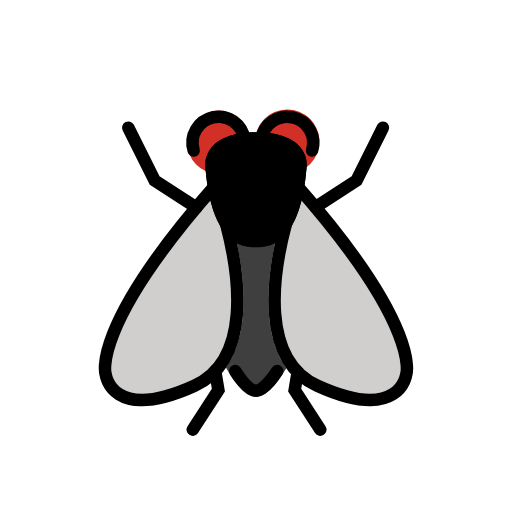
t = 0.00 s
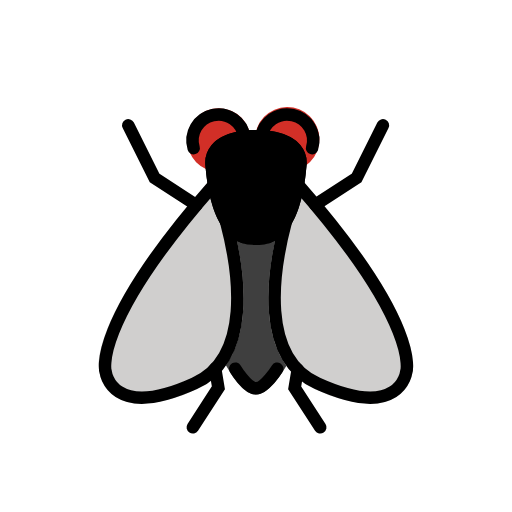
t = 0.48 s
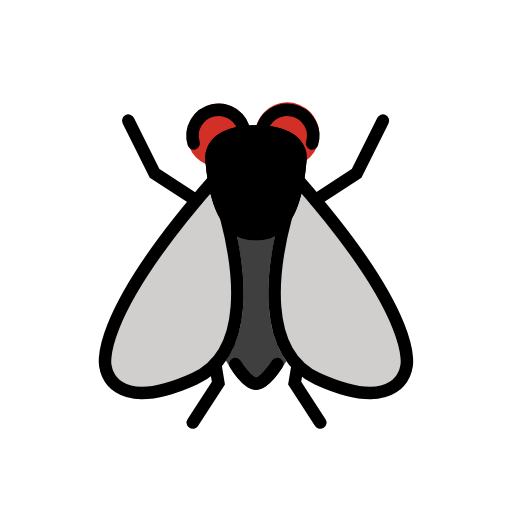
t = 1.43 s
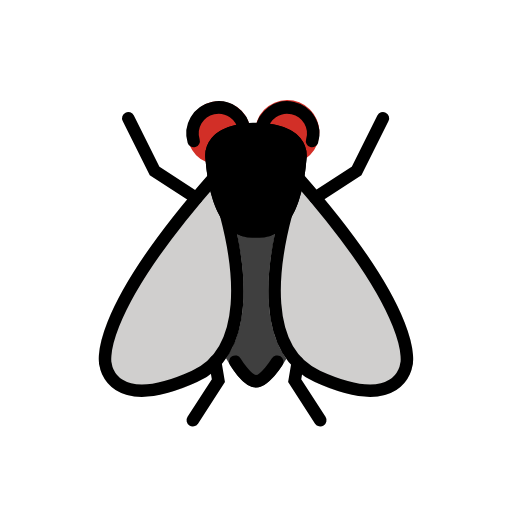
t = 1.90 s
t = 2.38 s: frame unchanged from t = 1.43 s, image omitted
t = 3.33 s: frame unchanged from t = 0.48 s, image omitted

The animated SVG that drew these frames (rendered in a browser with its animation timeline set to each time). Animation: 1 SMIL element (animateTransform=1); one cycle of 3.80 s, repeats indefinitely.

<?xml version='1.0' encoding='utf-8'?>
<svg xmlns="http://www.w3.org/2000/svg" id="emoji" viewBox="-5 -5 82 82" width="200" height="200" role="img">
  <title>OpenMoji: fly</title><g><g id="color">
    <path fill="#3f3f3f" d="M40.2451,32.9176H31.7123c3.2564,11.704-1.0771,20.0171-1.0771,20.0171L31.82,54.9362c.5108.8526,2.3242,3.6358,4.18,3.6358,1.8457,0,3.7158-2.7725,4.2451-3.6211l1.1885-1.8978S37.5413,45.4682,40.2451,32.9176Z" />
    <path fill="#d22f27" d="M29.9766,22.8725a5.0792,5.0792,0,1,1,5.1463-5.0787A5.1185,5.1185,0,0,1,29.9766,22.8725Z" />
    <path fill="#d22f27" d="M35.8391,17.775a5.161,5.161,0,1,1,5.16,5.0665A5.1194,5.1194,0,0,1,35.8391,17.775Z" />
    <path fill="#d0cfce" d="M17.6953,60.0554a7.809,7.809,0,0,1-3.9014-.9209,5.7966,5.7966,0,0,1-2.8457-3.9756c-.3447-1.2315-1.4648-9.1963,17.61-30.9307a1.018,1.018,0,0,1,.9238-.3262,1,1,0,0,1,.7588.62,63.5309,63.5309,0,0,1,3.4727,13.9316c.855,7.0692-.1541,12.4784-2.93,15.968a11.2475,11.2475,0,0,1-4.22,3.27A22.3942,22.3942,0,0,1,17.6953,60.0554Z" />
    <path fill="#d0cfce" d="M54.2939,60.0554a22.3764,22.3764,0,0,1-8.8671-2.3633c-5.878-2.6631-8.3516-9.3154-7.1514-19.2383A63.5591,63.5591,0,0,1,41.748,24.5222a1,1,0,0,1,.7579-.62,1.0123,1.0123,0,0,1,.9248.3262c19.0752,21.7344,17.955,29.6992,17.61,30.9307a5.7962,5.7962,0,0,1-2.8457,3.9756A7.8087,7.8087,0,0,1,54.2939,60.0554Z" />
    <path d="M35.5107,34.5954H35.51c-.0254,0-.0889-.002-.1153-.0039-4.2832-.2041-6.8183-4.4844-7.5039-12.7227a4.4428,4.4428,0,0,1,1.01-3.2841c1.916-2.2891,5.8418-2.4053,6.6094-2.4053h.97c.7676,0,4.6943.1162,6.6094,2.4053A4.4424,4.4424,0,0,1,44.1,21.8679c-.6885,8.2392-3.2236,12.52-7.5342,12.7255Z" />
  </g>
  <g id="line">
    <path fill="none" stroke="#000" stroke-linecap="round" stroke-linejoin="round" stroke-width="2" d="M39.3963,54.4212S37.4338,57.5718,36,57.5718s-3.322-3.1506-3.322-3.1506" />
    <path fill="none" stroke="#000" stroke-linecap="round" stroke-linejoin="round" stroke-width="2" d="M31.2176,30.9159c2.1195,8.0259,4.1409,21.6941-5.0676,25.865-13.3088,6.0279-14.2239-1.844-14.2239-1.844S9.4045,47.5813,29.2717,24.9316" />
    <path fill="none" stroke="#000" stroke-linecap="round" stroke-linejoin="round" stroke-width="2" d="M40.8129,30.7616c-2.134,8.004-4.2411,21.8216,5.0267,26.0193,13.3087,6.0279,14.2239-1.844,14.2239-1.844S62.585,47.5812,42.7174,24.931" />
    <path fill="none" stroke="#000" stroke-linecap="round" stroke-linejoin="round" stroke-width="2" d="M26.0142,19.098a4.1674,4.1674,0,1,1,8.1116-1.7954" />
    <path fill="none" stroke="#000" stroke-linecap="round" stroke-linejoin="round" stroke-width="2" d="M44.9808,19.098a4.1674,4.1674,0,1,0-8.1116-1.7954" />
    <polyline fill="none" stroke="#000" stroke-linecap="round" stroke-miterlimit="10" stroke-width="2" points="29.469 54.421 29.977 57.479 25.875 63.807" />
    <polyline fill="none" stroke="#000" stroke-linecap="round" stroke-miterlimit="10" stroke-width="2" points="42.674 54.586 42.194 57.479 46.295 63.807" />
    <path fill="none" stroke="#000" stroke-linecap="round" stroke-linejoin="round" stroke-width="2" d="M34.0092,33.3341a3.9639,3.9639,0,0,1-1.59-1.0147c-1.91-1.7455-3.0941-5.2687-3.5324-10.534a3.4564,3.4564,0,0,1,.7809-2.559c1.6648-1.99,5.4193-2.0472,5.8419-2.0472h.97c.4225,0,4.1771.0571,5.8419,2.0472a3.4569,3.4569,0,0,1,.7809,2.559c-.4388,5.257-1.62,8.7774-3.5245,10.5258A5.8964,5.8964,0,0,1,37.98,33.3341" />
    <polyline fill="none" stroke="#000" stroke-linecap="round" stroke-miterlimit="10" stroke-width="2" points="15.545 15.444 19.758 23.888 26.446 28.229" />
    <polyline fill="none" stroke="#000" stroke-linecap="round" stroke-miterlimit="10" stroke-width="2" points="56.327 15.444 52.113 23.888 45.503 28.179" />
  </g>
<animateTransform attributeName="transform" type="translate" values="0 0;0 -1.5;0 0" dur="3.8s" repeatCount="indefinite" /></g></svg>
